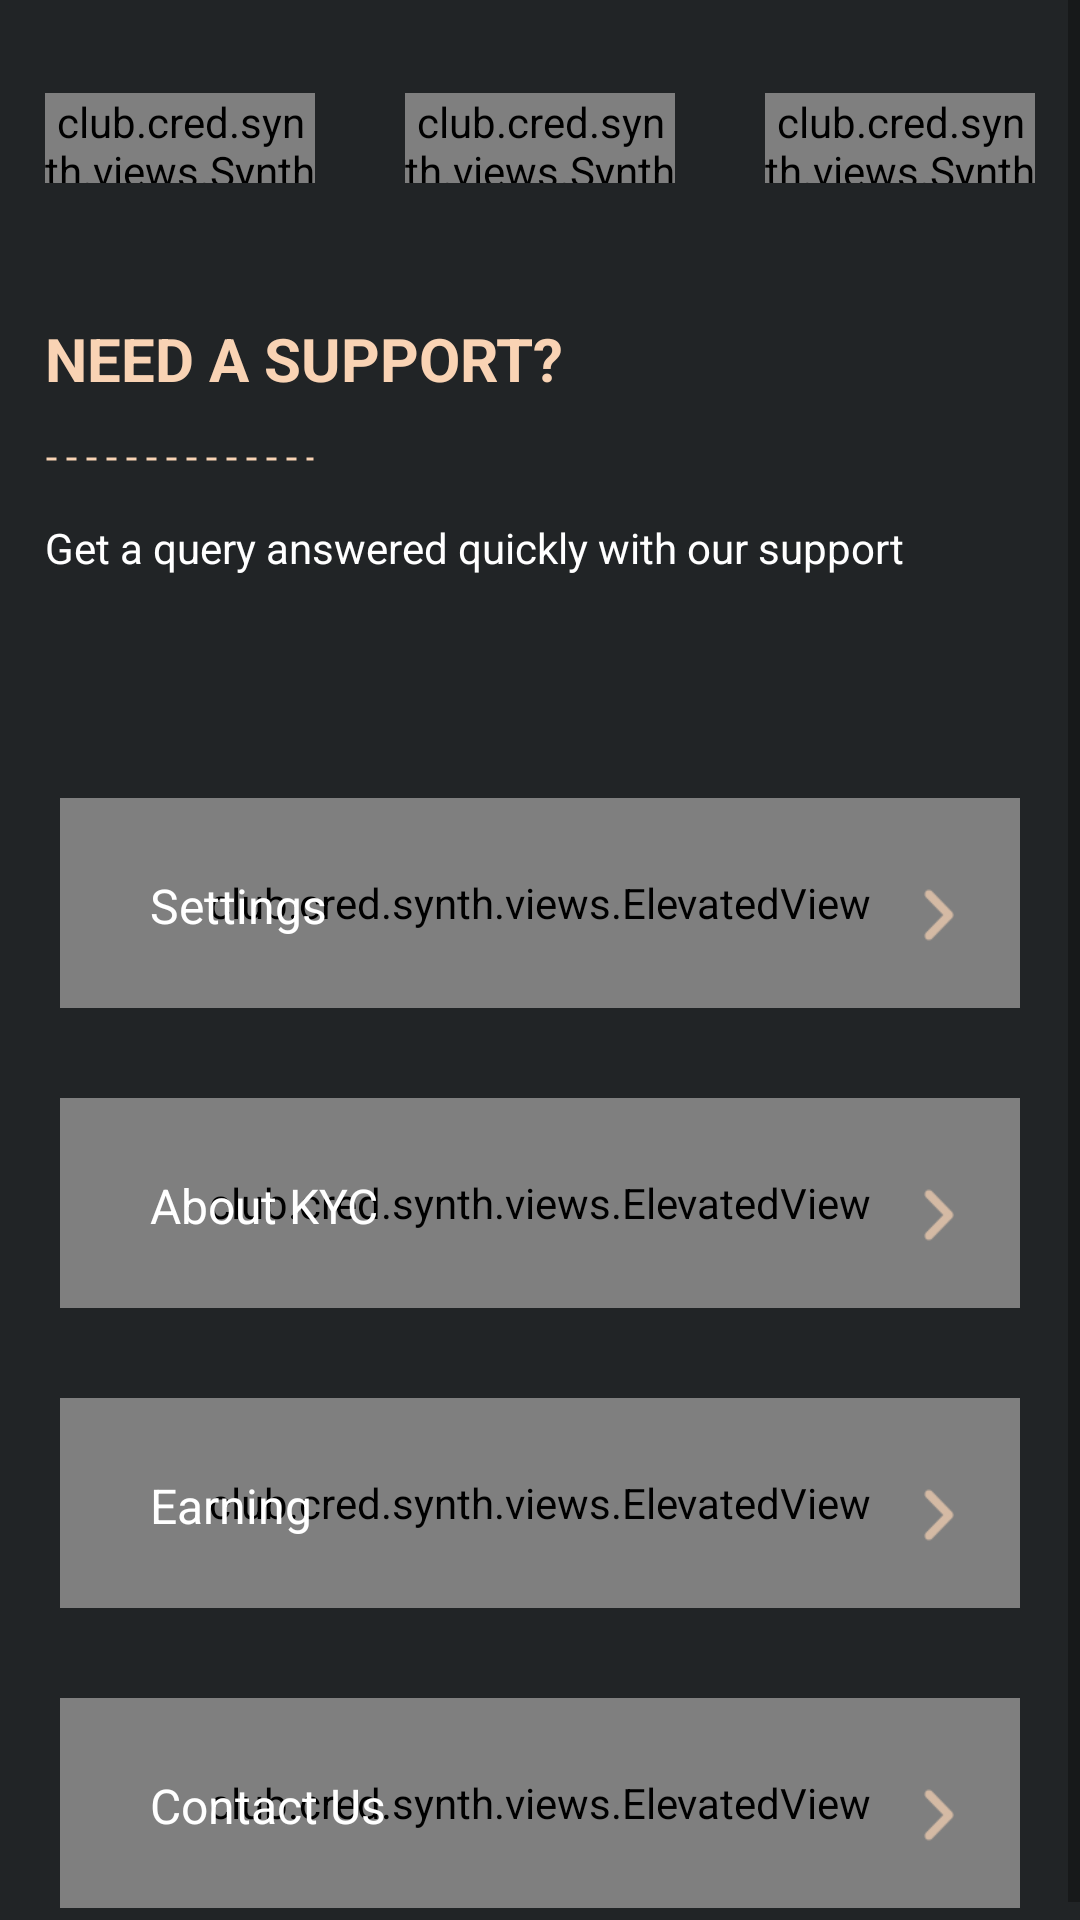

Android layout source for this screen:
<!-- AndroidManifest.xml: application theme Theme.Synth -->
<!-- res/layout/fragment_learn.xml -->
<?xml version="1.0" encoding="utf-8"?>
<ScrollView xmlns:android="http://schemas.android.com/apk/res/android"
    xmlns:tools="http://schemas.android.com/tools"
    android:layout_width="match_parent"
    android:layout_height="wrap_content"
    xmlns:app="http://schemas.android.com/apk/res-auto"
    tools:context=".learnFragment">

    <androidx.constraintlayout.widget.ConstraintLayout
        android:layout_width="match_parent"
        android:layout_height="wrap_content">

        <LinearLayout
            android:id="@+id/learn_layout1"
            android:layout_width="match_parent"
            android:layout_height="80dp"
            android:layout_marginStart="5dp"
            android:layout_marginTop="16dp"
            android:layout_marginEnd="5dp"
            android:clipChildren="false"
            app:layout_constraintEnd_toEndOf="parent"
            app:layout_constraintStart_toStartOf="parent"
            app:layout_constraintTop_toTopOf="parent">

            <club.cred.synth.views.SynthButton
                android:id="@+id/top_faq"
                android:layout_width="0dp"
                android:layout_height="30dp"
                android:layout_marginStart="10dp"
                android:layout_weight="1"
                android:layout_marginTop="15dp"
                android:background="@drawable/button_tint"
                android:gravity="center"
                android:text="TOP FAQ"
                android:textColor="@color/white"
                android:textSize="12sp" />

            <club.cred.synth.views.SynthButton
                android:id="@+id/about_us"
                android:layout_width="0dp"
                android:layout_height="30dp"
                android:layout_weight="1"
                android:layout_marginStart="30dp"
                android:layout_marginTop="15dp"
                android:background="@drawable/button_tint"
                android:gravity="center"
                android:text="About Us"
                android:textColor="@color/white"
                android:textSize="12sp" />

            <club.cred.synth.views.SynthButton
                android:id="@+id/rating"
                android:layout_width="0dp"
                android:layout_height="30dp"
                android:layout_weight="1"
                android:layout_marginEnd="10dp"
                android:layout_marginStart="30dp"
                android:layout_marginTop="15dp"
                android:background="@drawable/button_tint"
                android:gravity="center"
                android:text="Rate Us"
                android:textColor="@color/white"
                android:textSize="12sp" />

        </LinearLayout>

        <LinearLayout
            android:id="@+id/learn_layou2"
            android:layout_width="match_parent"
            android:layout_height="150dp"
            android:orientation="vertical"
            app:layout_constraintTop_toBottomOf="@id/learn_layout1">

            <TextView
                android:layout_width="wrap_content"
                android:layout_height="wrap_content"
                android:text="NEED A SUPPORT?"
                android:textColor="@color/copper_text_color"
                android:textSize="20sp"
                android:textStyle="bold"
                android:layout_marginStart="15dp"
                android:layout_marginTop="10dp"/>

            <ImageView
                android:layout_width="90dp"
                android:layout_height="40dp"
                android:layout_marginStart="15dp"
                android:src="@drawable/dotted"
                app:tint="@color/copper_text_color"/>

            <TextView
                android:layout_width="wrap_content"
                android:layout_height="wrap_content"
                android:layout_marginStart="15dp"
                android:text="Get a query answered quickly with our support"
                android:textColor="@color/white"
                android:textSize="14sp" />
        </LinearLayout>

        <LinearLayout
            app:layout_constraintTop_toBottomOf="@id/learn_layou2"
            android:layout_width="match_parent"
            android:layout_height="wrap_content"
            android:orientation="vertical">

            <RelativeLayout
                android:layout_marginTop="10dp"
                android:layout_width="match_parent"
                android:layout_height="90dp"
                android:clipChildren="false">

                <club.cred.synth.views.ElevatedView
                    android:id="@+id/sNe"
                    android:layout_width="match_parent"
                    android:layout_height="70dp"
                    android:layout_marginStart="20dp"
                    android:layout_marginTop="10dp"
                    android:layout_marginEnd="20dp"
                    android:layout_marginBottom="10dp" />

                <TextView
                    android:layout_width="wrap_content"
                    android:layout_height="wrap_content"
                    android:layout_marginStart="50dp"
                    android:layout_marginTop="35dp"
                    android:layout_marginBottom="20dp"
                    android:text="Settings"
                    android:textColor="@color/white"
                    android:textSize="16sp" />

                <ImageView
                    android:layout_width="14dp"
                    android:layout_height="18dp"
                    android:layout_alignParentEnd="true"
                    android:layout_marginTop="40dp"
                    android:layout_marginEnd="40dp"
                    android:layout_marginBottom="20dp"
                    android:rotation="180"
                    android:src="@drawable/ic_chevron_left"
                    app:tint="@color/copper_text_color" />
            </RelativeLayout>

            <RelativeLayout
                android:layout_marginTop="10dp"
                android:layout_width="match_parent"
                android:layout_height="90dp"
                android:clipChildren="false">

                <club.cred.synth.views.ElevatedView
                    android:id="@+id/kyc"
                    android:layout_width="match_parent"
                    android:layout_height="70dp"
                    android:layout_marginStart="20dp"
                    android:layout_marginTop="10dp"
                    android:layout_marginEnd="20dp"
                    android:layout_marginBottom="10dp" />

                <TextView
                    android:layout_width="wrap_content"
                    android:layout_height="wrap_content"
                    android:layout_marginStart="50dp"
                    android:layout_marginTop="35dp"
                    android:layout_marginBottom="20dp"
                    android:text="About KYC"
                    android:textColor="@color/white"
                    android:textSize="16sp" />

                <ImageView
                    android:layout_width="14dp"
                    android:layout_height="18dp"
                    android:layout_alignParentEnd="true"
                    android:layout_marginTop="40dp"
                    android:layout_marginEnd="40dp"
                    android:layout_marginBottom="20dp"
                    android:rotation="180"
                    android:src="@drawable/ic_chevron_left"
                    app:tint="@color/copper_text_color" />
            </RelativeLayout>

            <RelativeLayout
                android:layout_marginTop="10dp"
                android:layout_width="match_parent"
                android:layout_height="90dp"
                android:clipChildren="false">

                <club.cred.synth.views.ElevatedView
                    android:id="@+id/er"
                    android:layout_width="match_parent"
                    android:layout_height="70dp"
                    android:layout_marginStart="20dp"
                    android:layout_marginTop="10dp"
                    android:layout_marginEnd="20dp"
                    android:layout_marginBottom="10dp" />

                <TextView
                    android:layout_width="wrap_content"
                    android:layout_height="wrap_content"
                    android:layout_marginStart="50dp"
                    android:layout_marginTop="35dp"
                    android:layout_marginBottom="20dp"
                    android:text="Earning"
                    android:textColor="@color/white"
                    android:textSize="16sp" />

                <ImageView
                    android:layout_width="14dp"
                    android:layout_height="18dp"
                    android:layout_alignParentEnd="true"
                    android:layout_marginTop="40dp"
                    android:layout_marginEnd="40dp"
                    android:layout_marginBottom="20dp"
                    android:rotation="180"
                    android:src="@drawable/ic_chevron_left"
                    app:tint="@color/copper_text_color" />
            </RelativeLayout>

            <RelativeLayout
                android:layout_marginTop="10dp"
                android:layout_width="match_parent"
                android:layout_height="90dp"
                android:clipChildren="false">

                <club.cred.synth.views.ElevatedView
                    android:id="@+id/contact"
                    android:layout_width="match_parent"
                    android:layout_height="70dp"
                    android:layout_marginStart="20dp"
                    android:layout_marginTop="10dp"
                    android:layout_marginEnd="20dp"
                    android:layout_marginBottom="10dp" />

                <TextView
                    android:layout_width="wrap_content"
                    android:layout_height="wrap_content"
                    android:layout_marginStart="50dp"
                    android:layout_marginTop="35dp"
                    android:layout_marginBottom="20dp"
                    android:text="Contact Us"
                    android:textColor="@color/white"
                    android:textSize="16sp" />

                <ImageView
                    android:layout_width="14dp"
                    android:layout_height="18dp"
                    android:layout_alignParentEnd="true"
                    android:layout_marginTop="40dp"
                    android:layout_marginEnd="40dp"
                    android:layout_marginBottom="20dp"
                    android:rotation="180"
                    android:src="@drawable/ic_chevron_left"
                    app:tint="@color/copper_text_color" />
            </RelativeLayout>


        </LinearLayout>
    </androidx.constraintlayout.widget.ConstraintLayout>


</ScrollView>
<!-- resources referenced by this layout -->
<resources>
  <color name="copper_text_color">#f9d3b4</color>
  <color name="white">#FFFFFFFF</color>
  <!-- drawable button_tint (drawable) -->
  <?xml version="1.0" encoding="utf-8"?>
  <shape xmlns:android="http://schemas.android.com/apk/res/android">
  
      <solid
          android:color="@color/synth_color"
          android:width="1dp"
          />
  
      <corners
          android:radius="10dp"/>
  </shape>
  <!-- drawable dotted (drawable) -->
  <?xml version="1.0" encoding="utf-8"?>
  <shape xmlns:android="http://schemas.android.com/apk/res/android"
      android:shape="line">
  
      <stroke
          android:color="@color/black"
          android:dashWidth="10px"
          android:dashGap="10px"
          android:width="1dp"
          />
  </shape>
  <!-- drawable ic_chevron_left: png bitmap (drawable, 1828 bytes) -->
  <style name="Theme.Synth" parent="Theme.AppCompat.Light.NoActionBar">
          <item name="colorPrimary">@color/synth_color</item>
          <item name="colorPrimaryDark">@color/synth_color</item>
          <item name="android:statusBarColor">@color/synth_color</item>
          <item name="android:navigationBarColor">@color/synth_color</item>
          <item name="android:windowBackground">@color/synth_color</item>
          <item name="neuFlatButtonAppearance">@style/elevatedFlat_blueButton</item>
          <item name="dividerAppearance">@style/neuWhiteDivider</item>
      </style>
  <color name="synth_color">#212426</color>
  <color name="black">#FF000000</color>
  <style name="elevatedFlat_blueButton">
          <item name="neuButtonStartColor">#FF426bb6</item>
          <item name="neuButtonEndColor">#FF26458c</item>
          <item name="neuButtonBorder1StartColor">#FF5679c4</item>
          <item name="neuButtonBorder1EndColor">#FF1b2d5b</item>
          <item name="neuButtonBorder2StartColor">#FF366BD1</item>
          <item name="neuButtonBorder2EndColor">#FF18263E</item>
          <item name="neuButtonPressedDarkShadowColor">#80000000</item>
      </style>
  <style name="neuWhiteDivider">
          <item name="neuDividerStartColor">#FF212426</item>
          <item name="neuDividerMiddleColor">#FF2e3234</item>
          <item name="neuDividerEndColor">#FF212426</item>
      </style>
</resources>
